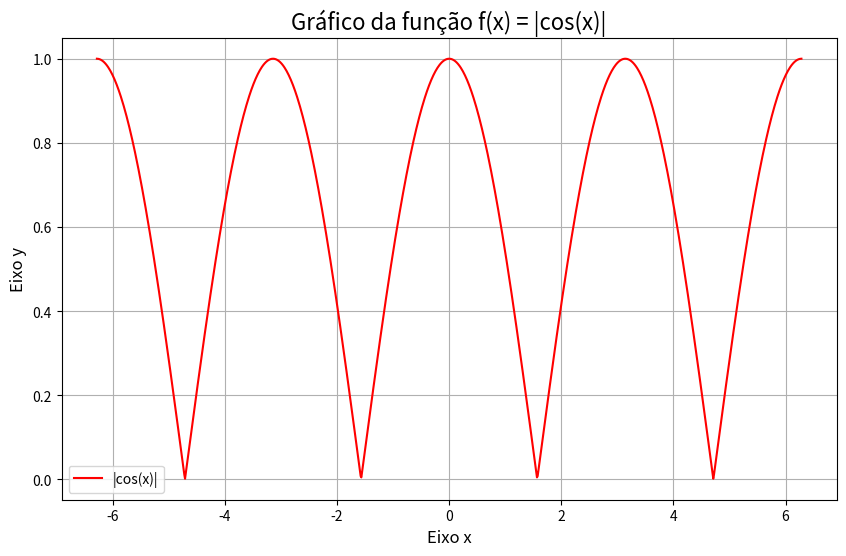

Write the Python code that produced this figure.
import numpy as np
import matplotlib.pyplot as plt

# 1. Gerar os dados para o eixo x
# Criamos um array de 1000 pontos entre -2*pi e 2*pi para garantir um gráfico suave.
x = np.linspace(-2 * np.pi, 2 * np.pi, 1000)

# 2. Calcular os valores da função para o eixo y
# Aplicamos a função cosseno a cada ponto de 'x' e, em seguida,
# calculamos o valor absoluto de cada resultado.
y = np.abs(np.cos(x))

# 3. Criar a figura e os eixos do gráfico
# Definimos um tamanho de figura para melhor visualização.
plt.figure(figsize=(10, 6))

# 4. Plotar a função
# Desenhamos o gráfico usando os dados de x e y.
plt.plot(x, y, color='red', label='|cos(x)|')

# 5. Adicionar rótulos e título
# Isso torna o gráfico mais fácil de entender.
plt.title('Gráfico da função f(x) = |cos(x)|', fontsize=16)
plt.xlabel('Eixo x', fontsize=12)
plt.ylabel('Eixo y', fontsize=12)
plt.legend()
plt.grid(True)

# 6. Exibir o gráfico
# Este comando mostra a janela com o gráfico plotado.
plt.show()